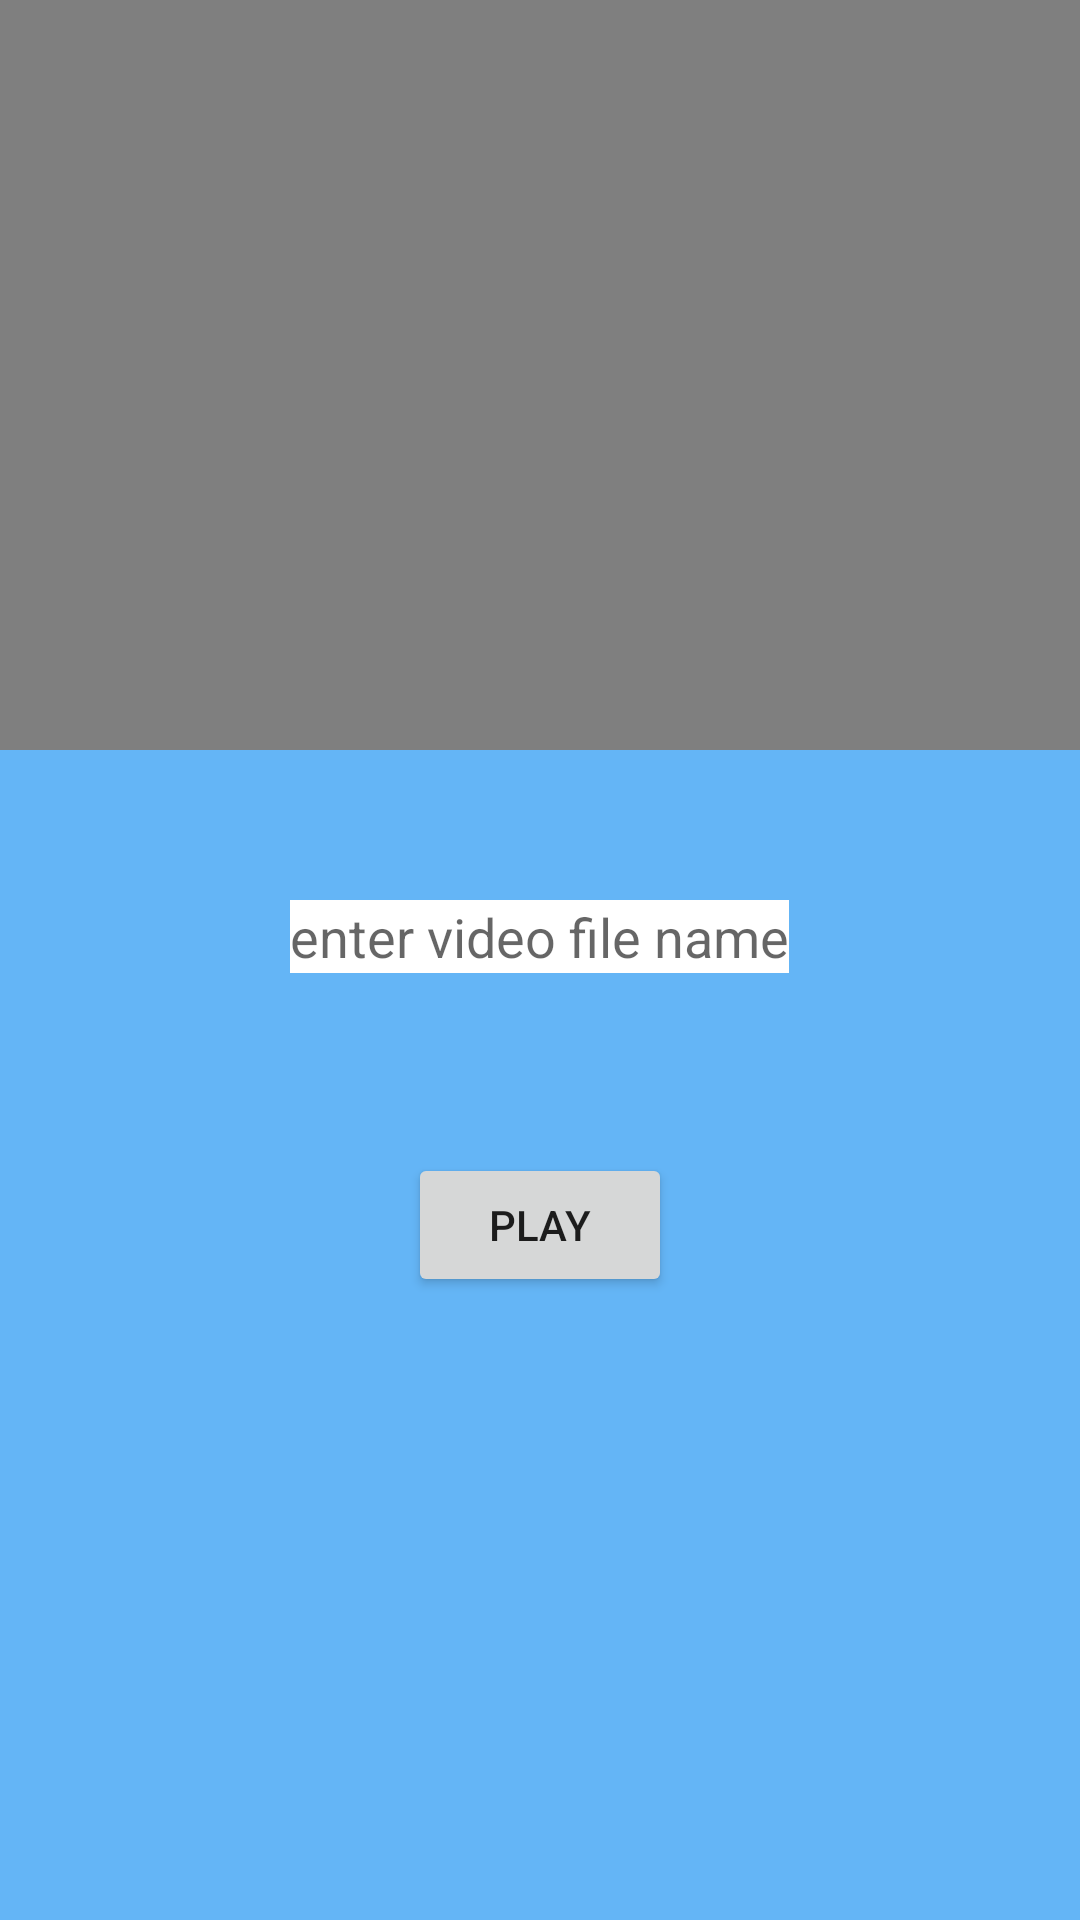

Here is an Android app screen rendered from its layout file. Give the layout XML and the strings, colors and styles it references.
<!-- AndroidManifest.xml: application theme AppTheme -->
<!-- res/layout/activity_video.xml -->
<?xml version="1.0" encoding="utf-8"?>
<RelativeLayout xmlns:android="http://schemas.android.com/apk/res/android"
    xmlns:tools="http://schemas.android.com/tools"
    android:layout_width="match_parent"
    android:layout_height="match_parent"
    tools:context=".VideoActivity"
    android:background="@color/colorPrimary">
    <EditText
        android:layout_width="wrap_content"
        android:layout_height="wrap_content"
        android:layout_centerHorizontal="true"
        android:layout_centerVertical="true"
        android:hint="enter video file name"
        android:id="@+id/ed1"
        android:background="#ffff"
        android:layout_below="@+id/videoView1"
        android:layout_marginBottom="10dp"
        android:layout_marginTop="50dp"/>

    <Button
        android:layout_width="wrap_content"
        android:layout_height="wrap_content"
        android:layout_below="@+id/ed1"
        android:layout_centerHorizontal="true"
        android:layout_centerVertical="true"
        android:text="PLAY"
        android:layout_marginBottom="10dp"
        android:id="@+id/nerupu"
        android:layout_marginTop="50dp"/>
    <VideoView
        android:id="@+id/videoView1"
        android:layout_centerHorizontal="true"
        android:layout_centerVertical="true"
        android:layout_width="match_parent"
        android:layout_height="250dp"
        android:layout_alignParentTop="true"/>

</RelativeLayout>
<!-- resources referenced by this layout -->
<resources>
  <color name="colorPrimary">#64B5F6</color>
  <style name="AppTheme" parent="Theme.AppCompat.Light.DarkActionBar">
          
          <item name="colorPrimary">@color/colorPrimary</item>
          <item name="colorPrimaryDark">@color/colorPrimaryDark</item>
          <item name="colorAccent">@color/colorAccent</item>
      </style>
  <color name="colorPrimaryDark">#0097a7</color>
  <color name="colorAccent">#f2fe71</color>
</resources>
